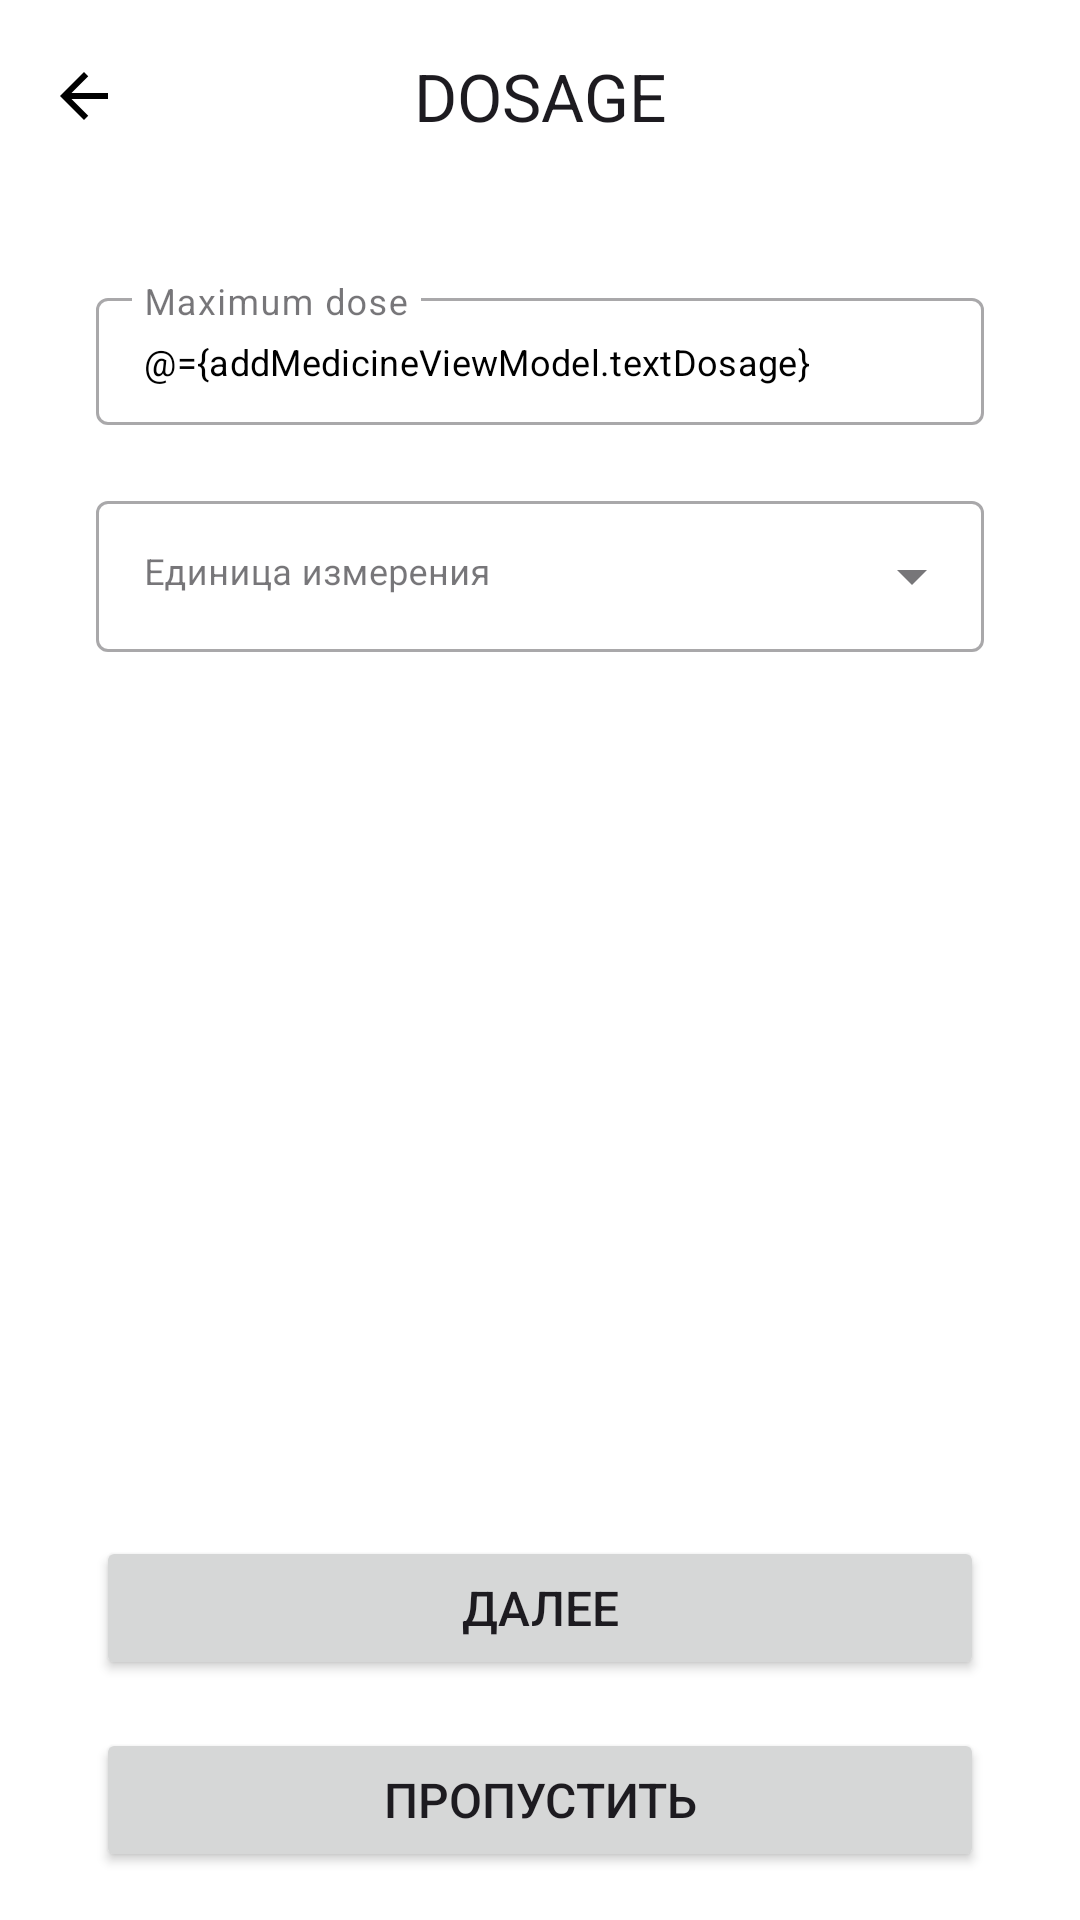

The Android layout XML behind this screen, and the referenced resources:
<!-- AndroidManifest.xml: application theme Theme.MedicineCabinet -->
<!-- res/layout/fragment_add2_dosage.xml -->
<?xml version="1.0" encoding="utf-8"?>
<layout xmlns:android="http://schemas.android.com/apk/res/android"
    xmlns:tools="http://schemas.android.com/tools"
    xmlns:app="http://schemas.android.com/apk/res-auto">

    <data>
        <variable
            name="addMedicineViewModel"
            type="com.example.android.medicinecabinet.addMedicine.AddMedicineViewModel" />
    </data>


<androidx.constraintlayout.widget.ConstraintLayout
    android:layout_width="match_parent"
    android:layout_height="match_parent"
    tools:context=".addMedicine.dosage.DosageFragment">

    <com.google.android.material.appbar.MaterialToolbar
        android:id="@+id/toolbar"
        android:layout_width="match_parent"
        android:layout_height="wrap_content"
        app:navigationIcon="@drawable/ic_arrow_back"
        app:title="DOSAGE"
        app:titleCentered="true"
        android:background="?attr/colorSurface"
        android:minHeight="?attr/actionBarSize"
        app:layout_constraintEnd_toEndOf="parent"
        app:layout_constraintStart_toStartOf="parent"
        app:layout_constraintTop_toTopOf="parent" />

    <com.google.android.material.textfield.TextInputLayout
        android:id="@+id/text_input_layout_dosage"
        style="@style/Widget.MaterialComponents.TextInputLayout.OutlinedBox.Dense"
        android:layout_width="match_parent"
        android:layout_height="wrap_content"
        android:layout_marginTop="30dp"
        android:layout_marginStart="32dp"
        android:layout_marginEnd="32dp"
        app:layout_constraintEnd_toEndOf="parent"
        app:layout_constraintStart_toStartOf="parent"
        app:layout_constraintTop_toBottomOf="@+id/toolbar">

        <com.google.android.material.textfield.TextInputEditText
            android:id="@+id/text_dosage"
            style="@style/EdTextStyle"
            android:layout_width="match_parent"
            android:layout_height="wrap_content"
            android:hint="Maximum dose"
            android:text="@={addMedicineViewModel.textDosage}"
            android:inputType="numberDecimal"
            app:layout_constraintHorizontal_bias="0.495" />

    </com.google.android.material.textfield.TextInputLayout>

    <com.google.android.material.textfield.TextInputLayout
        android:id="@+id/text_input_layout_dosage_unit"
        style="@style/Widget.MaterialComponents.TextInputLayout.OutlinedBox.ExposedDropdownMenu"
        android:layout_width="0dp"
        android:layout_height="wrap_content"
        android:layout_marginTop="20dp"
        android:hint="Единица измерения"
        app:layout_constraintEnd_toEndOf="@+id/text_input_layout_dosage"
        app:layout_constraintStart_toStartOf="@+id/text_input_layout_dosage"
        app:layout_constraintTop_toBottomOf="@+id/text_input_layout_dosage">

        <AutoCompleteTextView
            android:id="@+id/auto_complete_dosage_unit"
            style="@style/EdTextStyle"
            android:layout_width="match_parent"
            android:layout_height="wrap_content"
            android:inputType="none"
            android:textSize="@dimen/text_body"
            android:backgroundTint="@android:color/holo_green_light"
            app:selectedValue="@={addMedicineViewModel.selectedUnit}" />
    </com.google.android.material.textfield.TextInputLayout>

    <Button
        android:id="@+id/btn_next"
        android:layout_width="0dp"
        android:layout_height="wrap_content"
        android:layout_marginBottom="16dp"
        android:text="Далее"
        android:textSize="@dimen/text_btn_medium"
        android:clickable="false"
        android:enabled="@{addMedicineViewModel.isDosageNextEnabled}"
        android:onClick="@{() -> addMedicineViewModel.onNextClicked()}"
        app:layout_constraintBottom_toTopOf="@+id/btn_skip"
        app:layout_constraintEnd_toEndOf="@+id/btn_skip"
        app:layout_constraintStart_toStartOf="@+id/btn_skip" />

    <Button
        android:id="@+id/btn_skip"
        android:layout_width="0dp"
        android:layout_height="wrap_content"
        android:layout_marginBottom="16dp"
        android:layout_marginHorizontal="32dp"
        android:text="Пропустить"
        android:textSize="@dimen/text_btn_medium"
        android:onClick="@{() -> addMedicineViewModel.onScipClicked()}"
        app:layout_constraintBottom_toBottomOf="parent"
        app:layout_constraintEnd_toEndOf="parent"
        app:layout_constraintStart_toStartOf="parent" />


</androidx.constraintlayout.widget.ConstraintLayout>
</layout>
<!-- resources referenced by this layout -->
<resources>
  <dimen name="text_body">12sp</dimen>
  <dimen name="text_btn_medium">16sp</dimen>
  <!-- drawable ic_arrow_back (drawable) -->
  <?xml version="1.0" encoding="utf-8"?>
  <vector xmlns:android="http://schemas.android.com/apk/res/android"
      android:width="24dp"
      android:height="24dp"
      android:viewportWidth="24"
      android:viewportHeight="24">
      <path
          android:fillColor="@android:color/black"
          android:pathData="M20,11H7.83l5.59-5.59L12,4l-8,8 8,8 1.41-1.41L7.83,13H20v-2z" />
  </vector>
  <style name="EdTextStyle">
          <item name="android:layout_width">300dp</item>
          <item name="android:layout_height">0dp</item>
          <item name="android:textColor">@color/black</item>
          <item name="android:textSize">@dimen/text_body</item>
          <item name="android:gravity">left</item>
          <item name="android:layout_marginTop">20dp</item>
      </style>
  <style name="Theme.MedicineCabinet" parent="Base.Theme.MedicineCabinet" />
  <color name="black">#FF000000</color>
  <style name="Base.Theme.MedicineCabinet" parent="Theme.Material3.DayNight.NoActionBar">
          
          <item name="android:windowBackground">@android:color/white</item>
  
          
          <item name="colorSurface">@android:color/white</item>
          <item name="colorSurfaceVariant">@android:color/white</item>
          <item name="colorSurfaceContainer">@android:color/white</item>
          <item name="colorSurfaceContainerLow">@android:color/white</item>
          <item name="colorSurfaceContainerHigh">@android:color/white</item>
      </style>
</resources>
